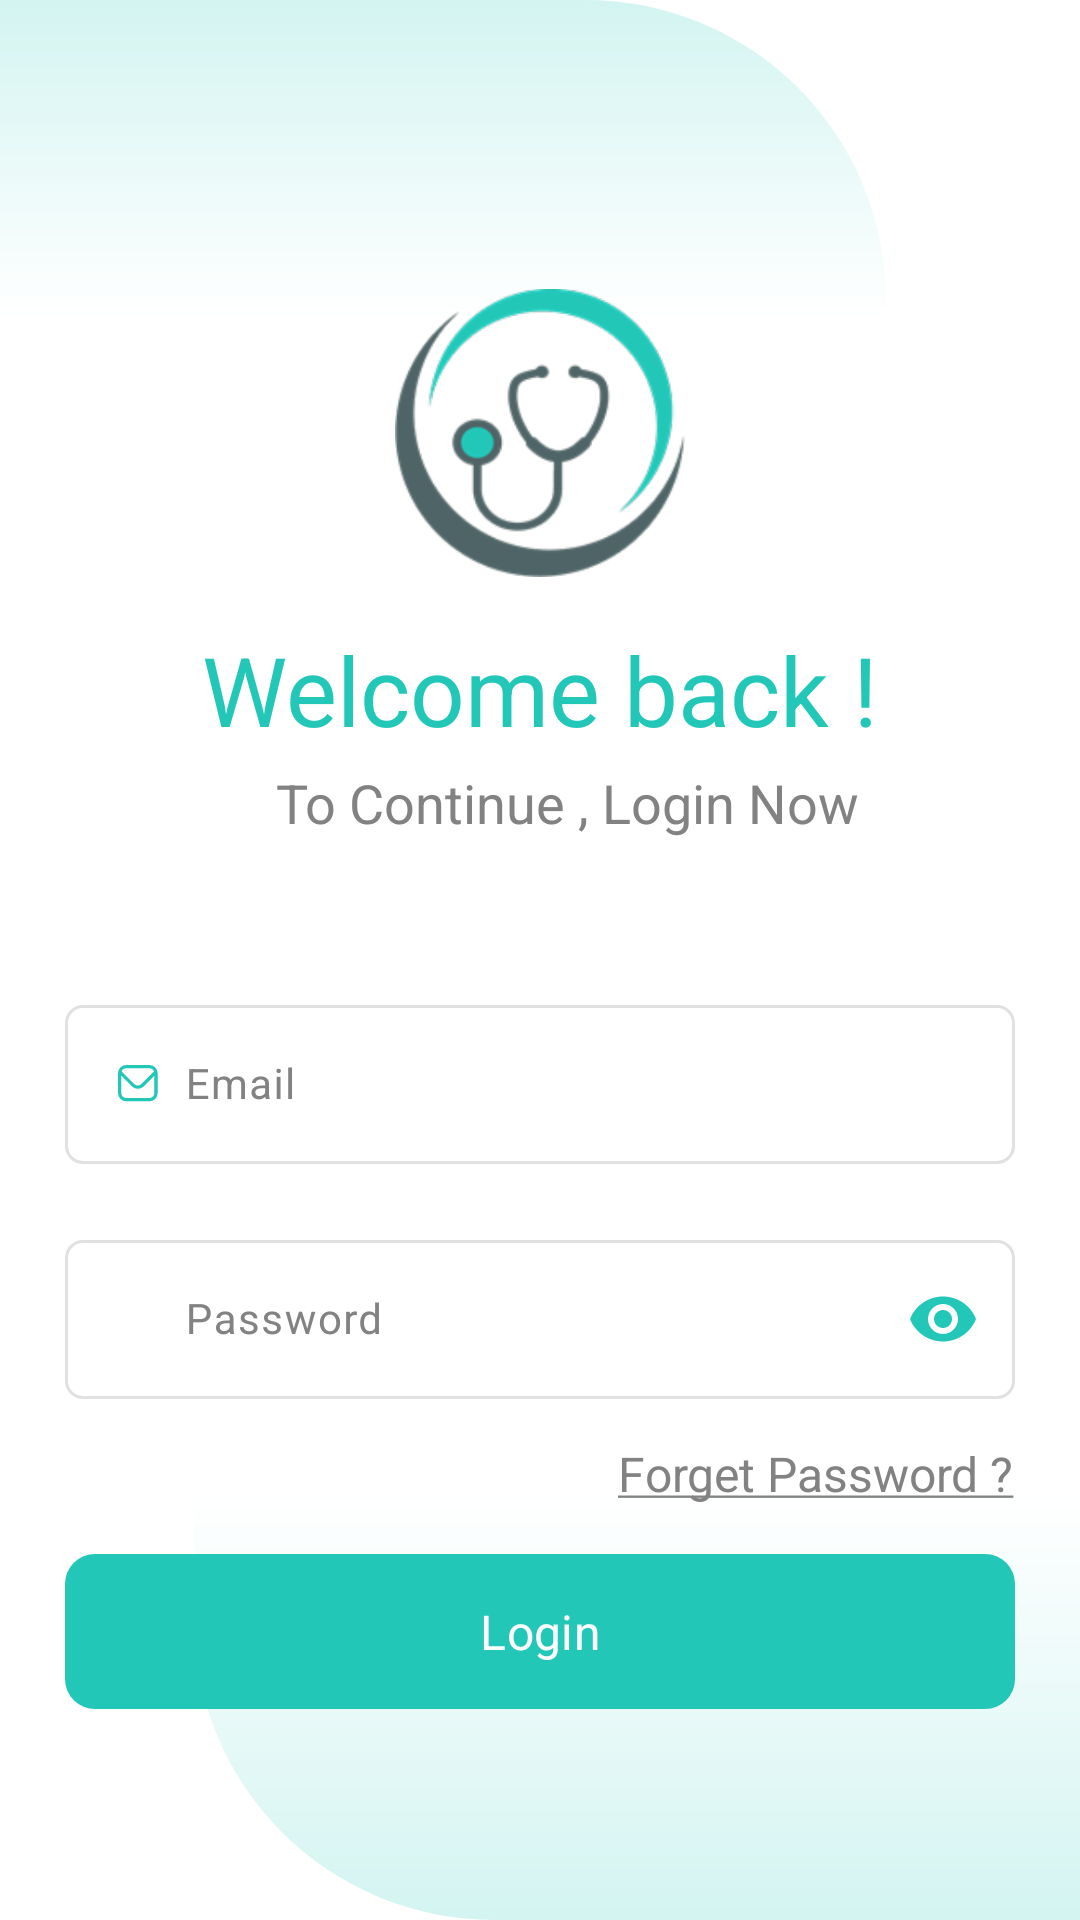

The Android layout XML behind this screen, and the referenced resources:
<!-- AndroidManifest.xml: application theme Theme.HospitalManagement -->
<!-- res/layout/fragment_login.xml -->
<?xml version="1.0" encoding="utf-8"?>
<androidx.constraintlayout.widget.ConstraintLayout xmlns:android="http://schemas.android.com/apk/res/android"
    xmlns:app="http://schemas.android.com/apk/res-auto"
    android:layout_width="match_parent"
    android:layout_height="match_parent"
    android:background="@color/white"
    >

    <androidx.constraintlayout.widget.Guideline
        android:id="@+id/guideline"
        android:layout_width="wrap_content"
        android:layout_height="wrap_content"
        android:orientation="horizontal"
        app:layout_constraintGuide_percent="0.1504788" />

    <ImageView
        android:id="@+id/uperBackGround"
        android:layout_width="0dp"
        android:layout_height="0dp"
        android:alpha="0.20"
        android:scaleType="fitXY"
        app:layout_constraintHeight_percent="0.41"
        app:layout_constraintStart_toStartOf="parent"
        app:layout_constraintTop_toTopOf="parent"
        app:layout_constraintWidth_percent="0.82"
        app:srcCompat="@drawable/shape1"

        />

    <ImageView
        android:id="@+id/bottomBackGround"
        android:layout_width="0dp"
        android:layout_height="0dp"
        android:alpha="0.20"
        android:scaleType="fitXY"
        app:layout_constraintBottom_toBottomOf="parent"
        app:layout_constraintEnd_toEndOf="parent"
        app:layout_constraintHeight_percent="0.45"
        app:layout_constraintWidth_percent="0.82"
        app:srcCompat="@drawable/shape2" />

    <ImageView
        android:id="@+id/icon"
        android:layout_width="0dp"
        android:layout_height="0dp"
        app:layout_constraintEnd_toEndOf="parent"
        app:layout_constraintHeight_percent="0.15"
        app:layout_constraintStart_toStartOf="parent"
        app:layout_constraintTop_toTopOf="@+id/guideline"
        app:layout_constraintWidth_percent="0.37"
       android:src="@drawable/ic_logo" />

    <TextView
        android:id="@+id/welcomeMessage"
        android:layout_width="wrap_content"
        android:layout_height="wrap_content"
        android:layout_marginTop="16dp"
        android:text="@string/welcome_back"
        android:textColor="@color/mintGreen"
        android:textSize="32sp"
        app:layout_constraintEnd_toEndOf="parent"
        app:layout_constraintStart_toStartOf="parent"
        app:layout_constraintTop_toBottomOf="@+id/icon" />

    <TextView
        android:id="@+id/login_message"
        android:layout_width="wrap_content"
        android:layout_height="wrap_content"
        android:layout_marginTop="4dp"
        android:text="@string/to_continue_login_now"
        android:layout_marginEnd="6dp"
        android:textColor="@color/dark_gray"
        android:textSize="18sp"
        app:layout_constraintEnd_toEndOf="@id/welcomeMessage"
        app:layout_constraintTop_toBottomOf="@+id/welcomeMessage" />

    <com.google.android.material.textfield.TextInputLayout
        android:id="@+id/tilEmail"
        android:layout_width="0dp"
        android:layout_height="wrap_content"
        android:layout_marginTop="50dp"
        style="@style/tilStyle"
        app:layout_constraintEnd_toEndOf="parent"
        app:layout_constraintStart_toStartOf="parent"
        app:layout_constraintTop_toBottomOf="@+id/login_message"
        app:startIconDrawable="@drawable/ic_mail_t">

        <com.google.android.material.textfield.TextInputEditText
            android:id="@+id/et_email"
            style="@style/ietStyle"
            android:layout_width="match_parent"
            android:layout_height="match_parent"
            android:hint="@string/email"
            android:inputType="textEmailAddress" />

    </com.google.android.material.textfield.TextInputLayout>












    <com.google.android.material.textfield.TextInputLayout
        android:id="@+id/tilPassword"
        android:layout_width="0dp"
        android:layout_height="wrap_content"
        android:layout_marginTop="20dp"
        app:passwordToggleEnabled="true"
        app:layout_constraintTop_toBottomOf="@+id/tilEmail"
        app:passwordToggleTint="@color/mintGreen"
        app:layout_constraintEnd_toEndOf="parent"
        app:layout_constraintStart_toStartOf="parent"
        app:startIconDrawable="@drawable/ic_lock"
        style="@style/tilStyle">

        <com.google.android.material.textfield.TextInputEditText
            android:id="@+id/et_password"
            android:layout_width="match_parent"
            style="@style/ietStyle"
            android:hint="@string/password"
            android:layout_height="match_parent"
            android:inputType="textPassword" />

    </com.google.android.material.textfield.TextInputLayout>













    <TextView
        android:id="@+id/forgetPasswordBtn"
        android:layout_width="wrap_content"
        android:layout_height="wrap_content"
        android:text="@string/forget_password"
        android:layout_marginTop="14dp"
        android:layout_marginEnd="22dp"
        android:textColor="@color/dark_gray"
        android:textSize="16sp"
        app:layout_constraintEnd_toEndOf="parent"
        app:layout_constraintTop_toBottomOf="@+id/tilPassword" />

    <com.google.android.material.button.MaterialButton
        android:id="@+id/btn_login"
        android:layout_width="0dp"
        android:layout_height="wrap_content"
        android:layout_marginTop="12dp"
        android:text="@string/login"
        style="@style/btnLoginStyle"
        app:layout_constraintEnd_toEndOf="parent"
        app:layout_constraintStart_toStartOf="parent"
        app:layout_constraintTop_toBottomOf="@+id/forgetPasswordBtn"
        />
</androidx.constraintlayout.widget.ConstraintLayout>
<!-- resources referenced by this layout -->
<resources>
  <color name="dark_gray">#828282</color>
  <color name="mintGreen">#22C7B8</color>
  <color name="white">#FFFFFFFF</color>
  <!-- drawable ic_cursor (drawable) -->
  <?xml version="1.0" encoding="utf-8"?>
  <shape xmlns:android="http://schemas.android.com/apk/res/android" android:shape="rectangle" >
      <corners
          android:radius="14dp"
          />
      <gradient
          android:gradientRadius="100"
          android:centerX="35%"
          android:centerY="50%"
          android:startColor="#22C7B8"
          android:endColor="#22C7B8"
          android:type="radial"
          />
      <size
          android:width="1dp"
          android:height="17dp"
          />
  </shape>
  <!-- drawable ic_mail_t (drawable) -->
  <vector xmlns:android="http://schemas.android.com/apk/res/android"
      android:width="33dp"
      android:height="33dp"
      android:viewportWidth="33"
      android:viewportHeight="33">
  
    <path
        android:pathData="M20.462,10L12.753,10A2.757,2.757 0,0 0,10 12.753v6.608a2.757,2.757 0,0 0,2.753 2.753h7.709a2.757,2.757 0,0 0,2.753 -2.753L23.215,12.753A2.757,2.757 0,0 0,20.462 10ZM12.753,11.1h7.709A1.652,1.652 0,0 1,21.993 12.14L17.776,16.358a1.656,1.656 0,0 1,-2.337 0L11.222,12.14A1.652,1.652 0,0 1,12.753 11.1ZM20.462,21.012L12.753,21.012A1.652,1.652 0,0 1,11.1 19.361L11.1,13.579L14.661,17.136a2.757,2.757 0,0 0,3.894 0l3.559,-3.557v5.782A1.652,1.652 0,0 1,20.462 21.013Z"
        android:fillColor="#22c7b8"/>
  </vector>
  <string name="email">Email</string>
  <string name="forget_password"><u>Forget Password ?</u></string>
  <string name="login">Login</string>
  <string name="password">Password</string>
  <string name="to_continue_login_now">To Continue , Login Now</string>
  <string name="welcome_back">Welcome back !</string>
  <style name="btnLoginStyle">
          <item name="backgroundTint">@color/mintGreen</item>
          <item name="layout_constraintWidth_percent">0.88</item>
          <item name="android:paddingVertical">15dp</item>
          <item name="android:textColor">@color/white</item>
          <item name="android:textSize">16sp</item>
          <item name="cornerRadius">10dp</item>
      </style>
  <style name="ietStyle">
          <item name="maxLines">1</item>
          <item name="android:paddingStart">40dp</item>
          <item name="android:textColor">@color/black</item>
          <item name="android:gravity">center_vertical</item>
          <item name="android:textSize">14sp</item>
      </style>
  <style name="Theme.HospitalManagement" parent="Theme.Material3.DayNight.NoActionBar">
          
          <item name="colorPrimary">@color/mintGreen</item>
          <item name="colorPrimaryVariant">@color/mintGreen</item>
          <item name="fontFamily">@font/nunito_bold</item>
          
          
          <item name="colorSecondary">@color/teal_200</item>
          <item name="colorSecondaryVariant">@color/teal_700</item>
          <item name="colorOnSecondary">@color/black</item>
          
          <item name="android:statusBarColor">?attr/colorPrimaryVariant</item>
          
      </style>
  
      // Bottom sheet dialog theme
  <color name="black">#FF000000</color>
  <color name="red">#FF0000</color>
  <color name="teal_200">#FF03DAC5</color>
  <color name="teal_700">#FF018786</color>
</resources>
